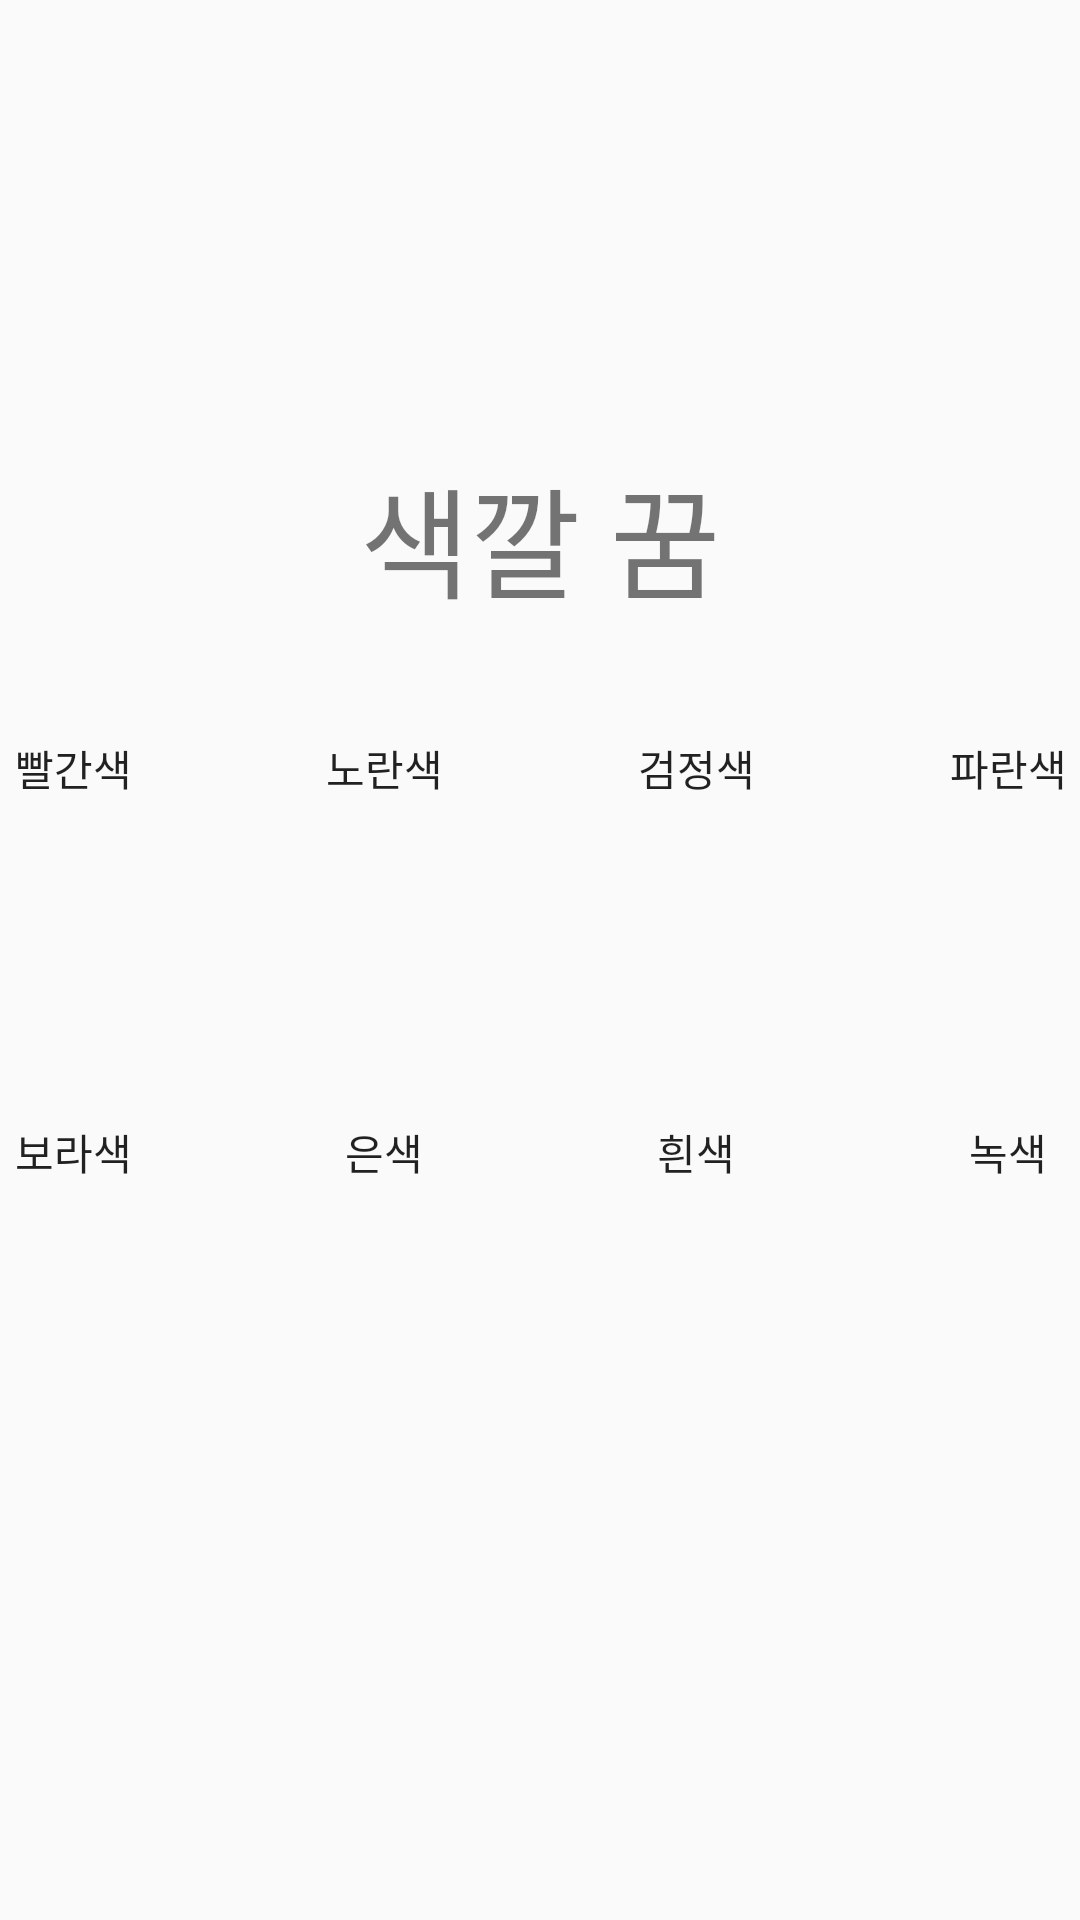

Here is an Android app screen rendered from its layout file. Give the layout XML and the strings, colors and styles it references.
<!-- AndroidManifest.xml: application theme AppTheme -->
<!-- res/layout/activity_color2.xml -->
<?xml version="1.0" encoding="utf-8"?>
<android.support.constraint.ConstraintLayout xmlns:android="http://schemas.android.com/apk/res/android"
    xmlns:app="http://schemas.android.com/apk/res-auto"
    xmlns:tools="http://schemas.android.com/tools"
    android:layout_width="match_parent"
    android:layout_height="match_parent"
    android:background="@drawable/color"
    tools:context=".colorActivity2">

    <TextView
        android:id="@+id/textView4"
        android:layout_width="wrap_content"
        android:layout_height="wrap_content"
        android:layout_marginStart="150dp"
        android:layout_marginLeft="150dp"
        android:layout_marginTop="150dp"
        android:layout_marginEnd="150dp"
        android:layout_marginRight="150dp"
        android:text="색깔 꿈"
        android:textSize="40dp"
        app:layout_constraintEnd_toEndOf="parent"
        app:layout_constraintStart_toStartOf="parent"
        app:layout_constraintTop_toTopOf="parent" />

    <Button
        android:id="@+id/red"
        android:layout_width="wrap_content"
        android:layout_height="wrap_content"
        android:layout_marginStart="16dp"
        android:layout_marginLeft="16dp"
        android:layout_marginTop="300dp"
        android:layout_marginEnd="8dp"
        android:layout_marginRight="8dp"
        android:layout_marginBottom="40dp"
        android:text="빨간색"
        app:layout_constraintBottom_toTopOf="@+id/purple"
        app:layout_constraintEnd_toStartOf="@+id/yellow"
        app:layout_constraintStart_toStartOf="parent"
        app:layout_constraintTop_toTopOf="parent"
        android:background="@drawable/selector_view"/>

    <Button
        android:id="@+id/yellow"
        android:layout_width="wrap_content"
        android:layout_height="wrap_content"
        android:layout_marginStart="8dp"
        android:layout_marginLeft="8dp"
        android:layout_marginTop="300dp"
        android:layout_marginEnd="8dp"
        android:layout_marginRight="8dp"
        android:layout_marginBottom="40dp"
        android:text="노란색"
        app:layout_constraintBottom_toTopOf="@+id/silver"
        app:layout_constraintEnd_toStartOf="@+id/black"
        app:layout_constraintStart_toEndOf="@+id/red"
        app:layout_constraintTop_toTopOf="parent"
        android:background="@drawable/selector_view"/>

    <Button
        android:id="@+id/black"
        android:layout_width="wrap_content"
        android:layout_height="wrap_content"
        android:layout_marginStart="8dp"
        android:layout_marginLeft="8dp"
        android:layout_marginTop="300dp"
        android:layout_marginEnd="8dp"
        android:layout_marginRight="8dp"
        android:layout_marginBottom="40dp"
        android:text="검정색"
        app:layout_constraintBottom_toTopOf="@+id/white"
        app:layout_constraintEnd_toStartOf="@+id/blue"
        app:layout_constraintStart_toEndOf="@+id/yellow"
        app:layout_constraintTop_toTopOf="parent"
        android:background="@drawable/selector_view"/>

    <Button
        android:id="@+id/blue"
        android:layout_width="wrap_content"
        android:layout_height="wrap_content"
        android:layout_marginStart="8dp"
        android:layout_marginLeft="8dp"
        android:layout_marginTop="300dp"
        android:layout_marginEnd="16dp"
        android:layout_marginRight="16dp"
        android:layout_marginBottom="40dp"
        android:text="파란색"
        app:layout_constraintBottom_toTopOf="@+id/green"
        app:layout_constraintEnd_toEndOf="parent"
        app:layout_constraintStart_toEndOf="@+id/black"
        app:layout_constraintTop_toTopOf="parent"
        android:background="@drawable/selector_view"/>

    <Button
        android:id="@+id/silver"
        android:layout_width="wrap_content"
        android:layout_height="wrap_content"
        android:layout_marginStart="8dp"
        android:layout_marginLeft="8dp"
        android:layout_marginTop="40dp"
        android:layout_marginEnd="8dp"
        android:layout_marginRight="8dp"
        android:layout_marginBottom="300dp"
        android:text="은색"
        app:layout_constraintBottom_toBottomOf="parent"
        app:layout_constraintEnd_toStartOf="@+id/white"
        app:layout_constraintStart_toEndOf="@+id/purple"
        app:layout_constraintTop_toBottomOf="@+id/yellow"
        android:background="@drawable/selector_view"/>

    <Button
        android:id="@+id/white"
        android:layout_width="wrap_content"
        android:layout_height="wrap_content"
        android:layout_marginStart="8dp"
        android:layout_marginLeft="8dp"
        android:layout_marginTop="40dp"
        android:layout_marginEnd="8dp"
        android:layout_marginRight="8dp"
        android:layout_marginBottom="300dp"
        android:text="흰색"
        app:layout_constraintBottom_toBottomOf="parent"
        app:layout_constraintEnd_toStartOf="@+id/green"
        app:layout_constraintStart_toEndOf="@+id/silver"
        app:layout_constraintTop_toBottomOf="@+id/black"
        android:background="@drawable/selector_view"/>

    <Button
        android:id="@+id/green"
        android:layout_width="wrap_content"
        android:layout_height="wrap_content"
        android:layout_marginStart="8dp"
        android:layout_marginLeft="8dp"
        android:layout_marginTop="40dp"
        android:layout_marginEnd="16dp"
        android:layout_marginRight="16dp"
        android:layout_marginBottom="300dp"
        android:text="녹색"
        app:layout_constraintBottom_toBottomOf="parent"
        app:layout_constraintEnd_toEndOf="parent"
        app:layout_constraintStart_toEndOf="@+id/white"
        app:layout_constraintTop_toBottomOf="@+id/blue"
        android:background="@drawable/selector_view"/>

    <Button
        android:id="@+id/purple"
        android:layout_width="wrap_content"
        android:layout_height="wrap_content"
        android:layout_marginStart="16dp"
        android:layout_marginLeft="16dp"
        android:layout_marginTop="40dp"
        android:layout_marginEnd="8dp"
        android:layout_marginRight="8dp"
        android:layout_marginBottom="300dp"
        android:text="보라색"
        app:layout_constraintBottom_toBottomOf="parent"
        app:layout_constraintEnd_toStartOf="@+id/silver"
        app:layout_constraintStart_toStartOf="parent"
        app:layout_constraintTop_toBottomOf="@+id/red"
        android:background="@drawable/selector_view"/>

    <Button
        android:id="@+id/result"
        android:layout_width="236dp"
        android:layout_height="46dp"
        android:layout_marginStart="88dp"
        android:layout_marginLeft="88dp"
        android:layout_marginTop="600dp"
        android:layout_marginEnd="88dp"
        android:layout_marginRight="88dp"
        android:layout_marginBottom="80dp"
        android:text="결과보기"
        app:layout_constraintBottom_toBottomOf="parent"
        app:layout_constraintEnd_toEndOf="parent"
        app:layout_constraintStart_toStartOf="parent"
        app:layout_constraintTop_toTopOf="parent" />

    <Button
        android:id="@+id/goAnimal"
        android:layout_width="70dp"
        android:layout_height="50dp"
        android:layout_marginStart="16dp"
        android:layout_marginLeft="16dp"
        android:layout_marginTop="90dp"
        android:layout_marginEnd="110dp"
        android:layout_marginRight="110dp"
        android:layout_marginBottom="600dp"
        android:text="동물"
        app:layout_constraintBottom_toBottomOf="parent"
        app:layout_constraintEnd_toStartOf="@+id/goPlace2"
        app:layout_constraintStart_toStartOf="parent"
        app:layout_constraintTop_toTopOf="parent" />

    <Button
        android:id="@+id/goPlace2"
        android:layout_width="70dp"
        android:layout_height="50dp"
        android:layout_marginStart="110dp"
        android:layout_marginLeft="110dp"
        android:layout_marginTop="90dp"
        android:layout_marginEnd="16dp"
        android:layout_marginRight="16dp"
        android:layout_marginBottom="600dp"
        android:text="장소"
        app:layout_constraintBottom_toBottomOf="parent"
        app:layout_constraintEnd_toEndOf="parent"
        app:layout_constraintStart_toEndOf="@+id/goAnimal"
        app:layout_constraintTop_toTopOf="parent" />
</android.support.constraint.ConstraintLayout>
<!-- resources referenced by this layout -->
<resources>
  <!-- drawable selector_view (drawable) -->
  <?xml version="1.0" encoding="utf-8"?>
  <selector xmlns:android="http://schemas.android.com/apk/res/android">
      <item android:state_pressed="true" android:drawable="@drawable/drawable_view_focused"/>
      <item android:state_selected="true" android:drawable="@drawable/drawable_view_focused"/>
      <item android:drawable="@drawable/drawable_view"/>
  </selector>
  <style name="AppTheme" parent="Theme.AppCompat.Light.DarkActionBar">
          
          <item name="colorPrimary">@color/colorPrimary</item>
          <item name="colorPrimaryDark">@color/colorPrimaryDark</item>
          <item name="colorAccent">@color/colorAccent</item>
          
          <item name="windowActionBar">false</item>
          <item name="windowNoTitle">true</item>
  
      </style>
  <!-- drawable drawable_view (drawable) -->
  <?xml version="1.0" encoding="utf-8"?>
  <shape xmlns:android="http://schemas.android.com/apk/res/android"
      android:shape="rectangle">
  
      <solid
          android:color="#66ffffff"/>
  
  </shape>
  <!-- not gathered from this repository: default colours our renderer supplied (Android Studio template values) -->
  <color name="colorPrimary">#FF6200EE</color>
  <color name="colorPrimaryDark">#FF3700B3</color>
  <color name="colorAccent">#FF03DAC5</color>
</resources>
